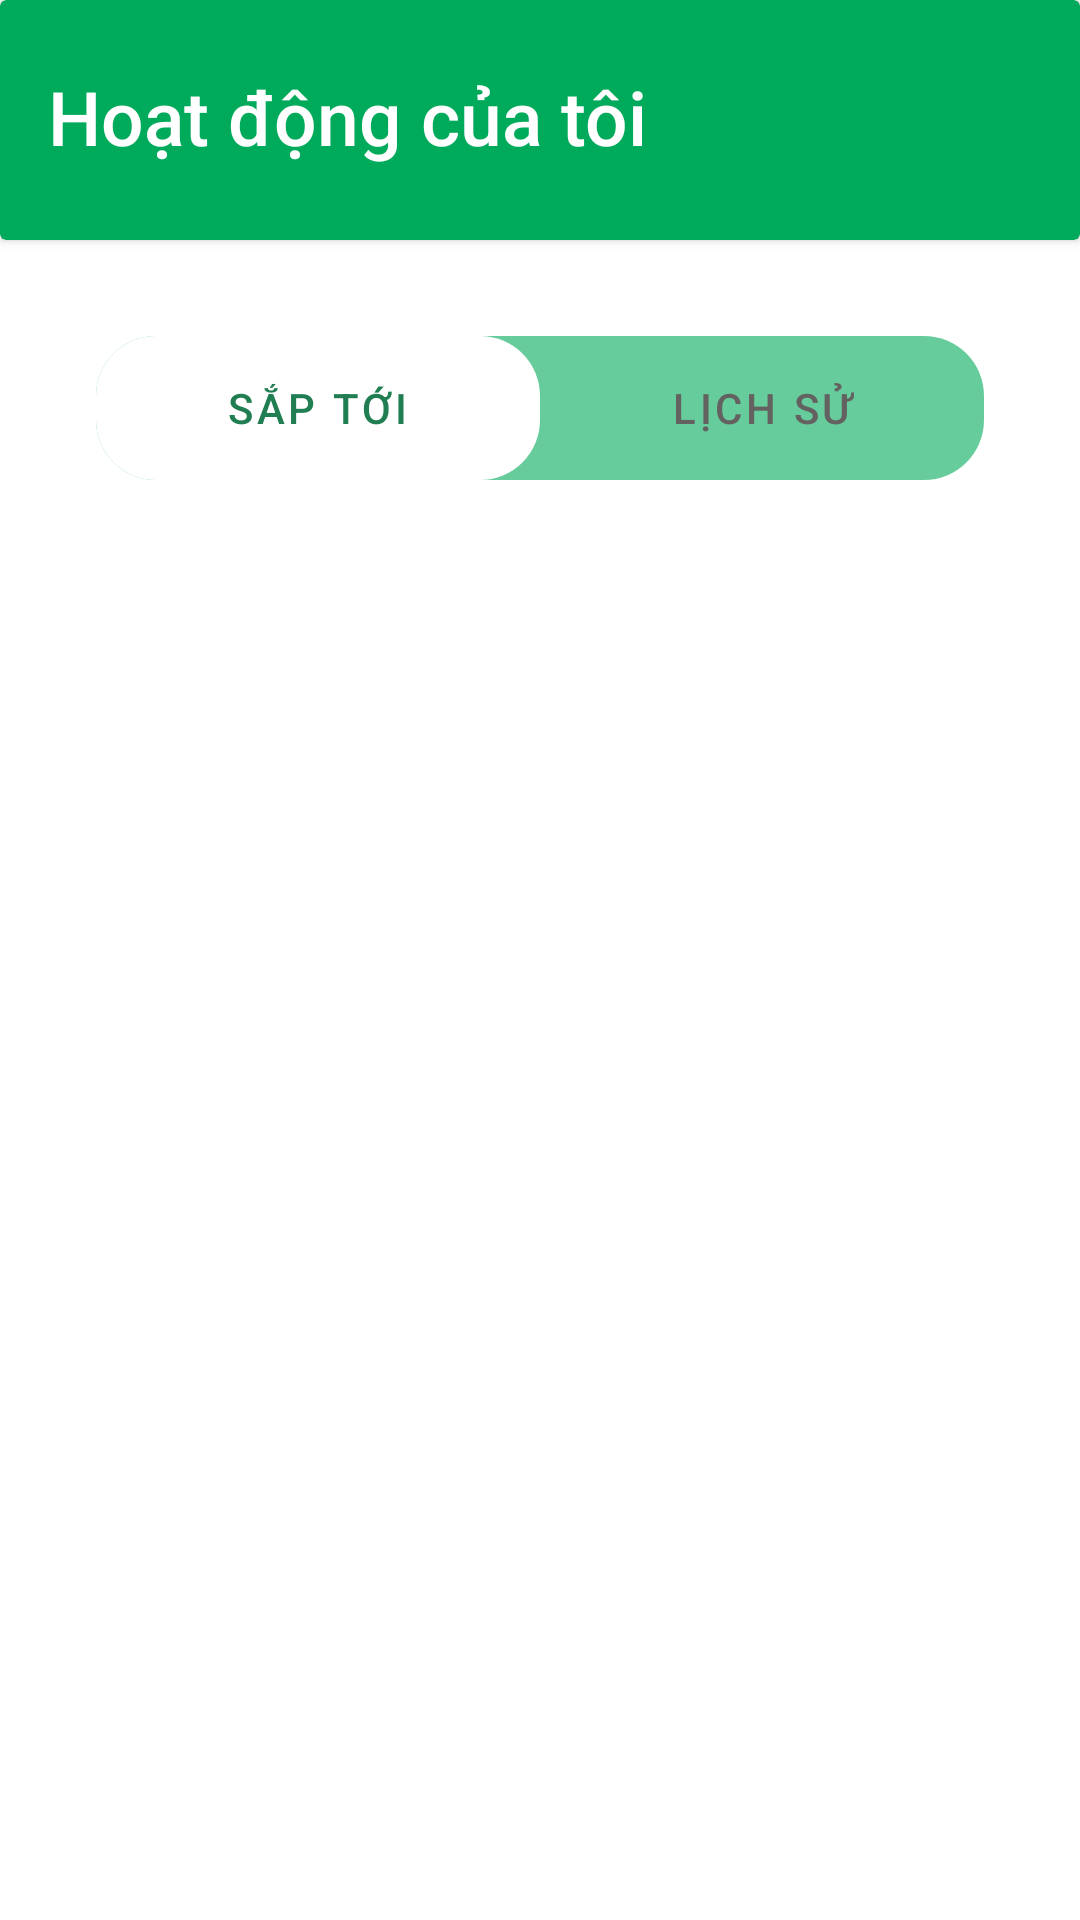

Write the Android layout XML for this screen, with the resource values it uses.
<!-- AndroidManifest.xml: application theme Theme.ReGreen -->
<!-- res/layout/fragment_activity.xml -->
<?xml version="1.0" encoding="utf-8"?>
<FrameLayout xmlns:android="http://schemas.android.com/apk/res/android"
    xmlns:app="http://schemas.android.com/apk/res-auto"
    xmlns:tools="http://schemas.android.com/tools"
    android:layout_width="match_parent"
    android:layout_height="match_parent"
    tools:context=".myapplication.Fragment.ActivityFragment">

    <LinearLayout
        android:layout_width="match_parent"
        android:layout_height="match_parent"
        android:orientation="vertical">

        <androidx.cardview.widget.CardView
            android:id="@+id/cardView2"
            android:layout_width="match_parent"
            android:layout_height="80dp"
            android:elevation="2dp"
            app:cardBackgroundColor="@color/green_bg"
            app:layout_constraintEnd_toEndOf="parent"
            app:layout_constraintStart_toStartOf="parent"
            app:layout_constraintTop_toTopOf="parent">

            <LinearLayout
                android:layout_width="match_parent"
                android:layout_height="match_parent"
                android:orientation="horizontal">


                <TextView
                    android:layout_width="match_parent"
                    android:layout_height="34dp"
                    android:layout_gravity="center_vertical"
                    android:layout_marginLeft="16dp"
                    android:fontFamily="sans-serif-medium"
                    android:gravity="left|center_vertical"
                    android:includeFontPadding="false"
                    android:maxLines="1"
                    android:singleLine="true"
                    android:text="Hoạt động của tôi"
                    android:textColor="@color/white"
                    android:textSize="25dp" />

            </LinearLayout>

        </androidx.cardview.widget.CardView>

        <com.google.android.material.tabs.TabLayout
            android:id="@+id/tabActivity"
            android:layout_width="match_parent"
            android:layout_height="wrap_content"
            android:layout_margin="32dp"
            android:background="@drawable/drawable_shape_2button"
            app:tabIndicator="@drawable/drawable_shape_tab_selected"
            app:tabIndicatorAnimationMode="elastic"
            app:tabIndicatorColor="@android:color/transparent"
            app:tabIndicatorGravity="stretch"
            app:tabMinWidth="170dp"
            app:tabMode="fixed"
            app:tabSelectedTextColor="#207E52"
            app:tabTextColor="#646161">

            <com.google.android.material.tabs.TabItem
                android:layout_width="wrap_content"
                android:layout_height="wrap_content"
                android:text="Sắp tới" />

            <com.google.android.material.tabs.TabItem
                android:layout_width="wrap_content"
                android:layout_height="wrap_content"
                android:text="Lịch sử" />

        </com.google.android.material.tabs.TabLayout>

        <FrameLayout
            android:layout_width="match_parent"
            android:layout_height="match_parent">

            <ImageView
                android:id="@+id/imageView3"
                android:layout_width="300dp"
                android:layout_height="300dp"
                android:layout_gravity="center"
                android:layout_marginBottom="48dp"
                android:src="@drawable/_981712_scaled" />
        </FrameLayout>

    </LinearLayout>

</FrameLayout>
<!-- resources referenced by this layout -->
<resources>
  <color name="green_bg">#00AA5B</color>
  <color name="white">#FFFFFFFF</color>
  <!-- drawable drawable_shape_2button (drawable) -->
  <?xml version="1.0" encoding="utf-8"?>
  <shape xmlns:android="http://schemas.android.com/apk/res/android"
    android:shape="rectangle">
      <solid android:color="#9900AA5B" /><corners android:radius="20dp" />
  </shape>
  <!-- drawable drawable_shape_tab_selected (drawable) -->
  <?xml version="1.0" encoding="utf-8"?>
  <shape xmlns:android="http://schemas.android.com/apk/res/android"
    android:shape="rectangle">
      <solid android:color="#FFFFFF" /><corners android:radius="20dp" />
  
  </shape>
  <style name="Theme.ReGreen" parent="Theme.MaterialComponents.Light.NoActionBar">
          <item name="android:statusBarColor">@android:color/transparent</item>
          <item name="android:navigationBarColor">@android:color/transparent</item>
  
          
          <item name="android:windowLightStatusBar">true</item>
  
          
          <item name="android:windowLightNavigationBar" tools:targetApi="o_mr1">true</item>
  
          <item name="android:windowIsTranslucent">true</item>
  
      </style>
</resources>
